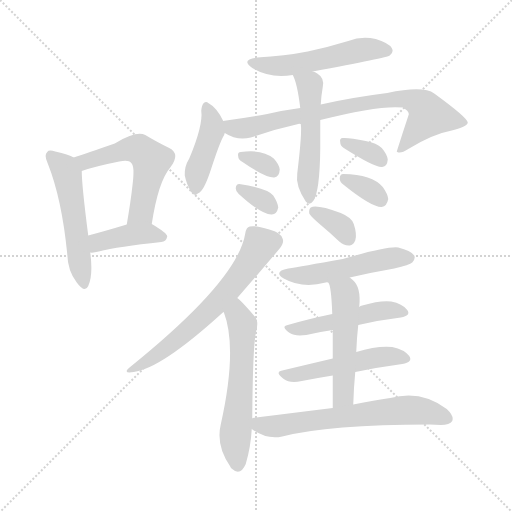
t = 0.00 s
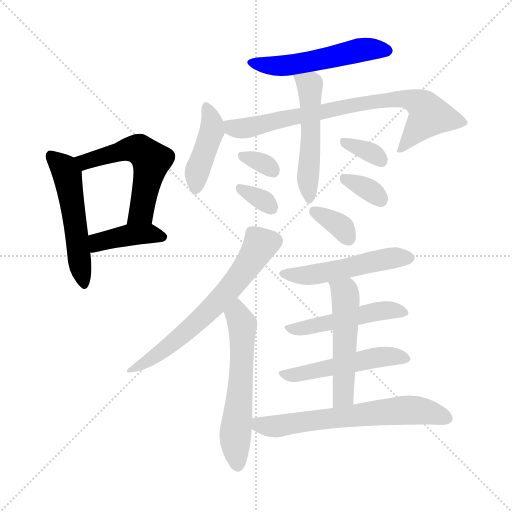
t = 2.46 s
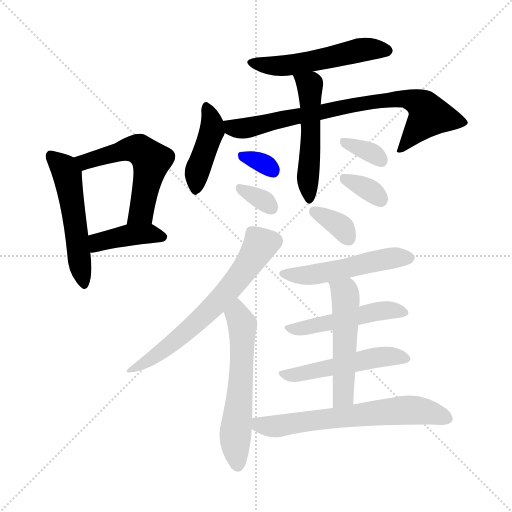
t = 4.92 s
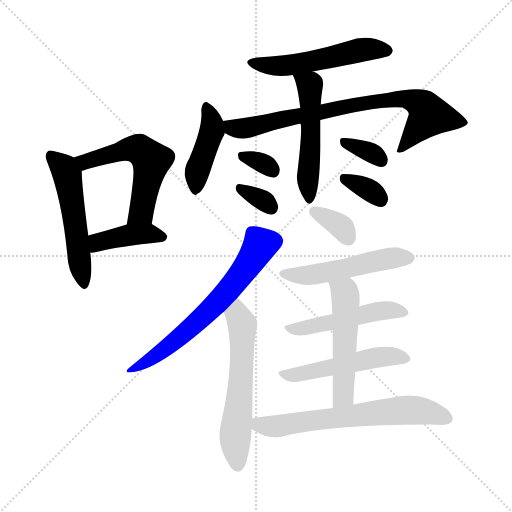
t = 7.38 s
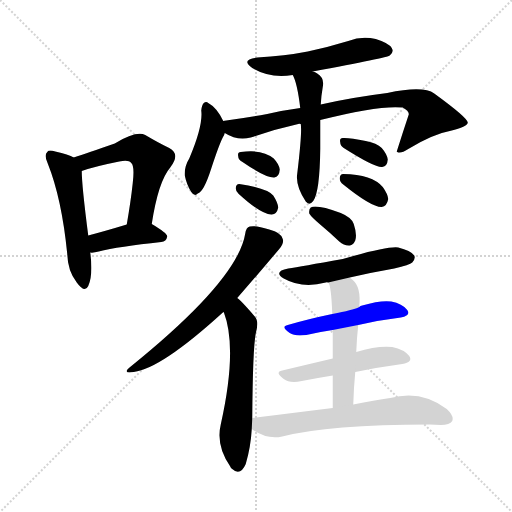
t = 9.84 s
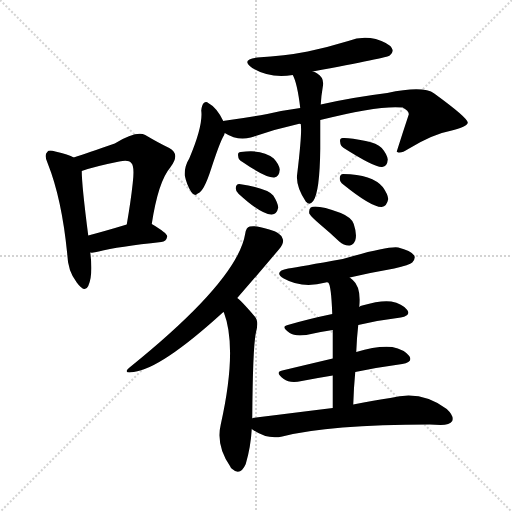
t = 12.30 s

The animated SVG that drew these frames (rendered in a browser with its animation timeline set to each time). Animation: 19 CSS @keyframes rules; one cycle of 12.30 s.

<svg version="1.1" viewBox="0 0 1024 1024" xmlns="http://www.w3.org/2000/svg">
  <g stroke="lightgray" stroke-dasharray="1,1" stroke-width="1" transform="scale(4, 4)">
    <line x1="0" y1="0" x2="256" y2="256"></line>
    <line x1="256" y1="0" x2="0" y2="256"></line>
    <line x1="128" y1="0" x2="128" y2="256"></line>
    <line x1="0" y1="128" x2="256" y2="128"></line>
  </g>
<g transform="scale(1, -1) translate(0, -900)">
   <style type="text/css">
    @keyframes keyframes0 {
      from {
       stroke: blue;
       stroke-dashoffset: 524;
       stroke-width: 128;
       }
       63% {
       animation-timing-function: step-end;
       stroke: blue;
       stroke-dashoffset: 0;
       stroke-width: 128;
       }
       to {
       stroke: black;
       stroke-width: 1024;
       }
       }
       #make-me-a-hanzi-animation-0 {
         animation: keyframes0 0.676432s both;
         animation-delay: 0.000000s;
         animation-timing-function: linear;
       }
    @keyframes keyframes1 {
      from {
       stroke: blue;
       stroke-dashoffset: 548;
       stroke-width: 128;
       }
       64% {
       animation-timing-function: step-end;
       stroke: blue;
       stroke-dashoffset: 0;
       stroke-width: 128;
       }
       to {
       stroke: black;
       stroke-width: 1024;
       }
       }
       #make-me-a-hanzi-animation-1 {
         animation: keyframes1 0.695964s both;
         animation-delay: 0.676432s;
         animation-timing-function: linear;
       }
    @keyframes keyframes2 {
      from {
       stroke: blue;
       stroke-dashoffset: 407;
       stroke-width: 128;
       }
       57% {
       animation-timing-function: step-end;
       stroke: blue;
       stroke-dashoffset: 0;
       stroke-width: 128;
       }
       to {
       stroke: black;
       stroke-width: 1024;
       }
       }
       #make-me-a-hanzi-animation-2 {
         animation: keyframes2 0.581217s both;
         animation-delay: 1.372396s;
         animation-timing-function: linear;
       }
    @keyframes keyframes3 {
      from {
       stroke: blue;
       stroke-dashoffset: 528;
       stroke-width: 128;
       }
       63% {
       animation-timing-function: step-end;
       stroke: blue;
       stroke-dashoffset: 0;
       stroke-width: 128;
       }
       to {
       stroke: black;
       stroke-width: 1024;
       }
       }
       #make-me-a-hanzi-animation-3 {
         animation: keyframes3 0.679688s both;
         animation-delay: 1.953613s;
         animation-timing-function: linear;
       }
    @keyframes keyframes4 {
      from {
       stroke: blue;
       stroke-dashoffset: 423;
       stroke-width: 128;
       }
       58% {
       animation-timing-function: step-end;
       stroke: blue;
       stroke-dashoffset: 0;
       stroke-width: 128;
       }
       to {
       stroke: black;
       stroke-width: 1024;
       }
       }
       #make-me-a-hanzi-animation-4 {
         animation: keyframes4 0.594238s both;
         animation-delay: 2.633301s;
         animation-timing-function: linear;
       }
    @keyframes keyframes5 {
      from {
       stroke: blue;
       stroke-dashoffset: 775;
       stroke-width: 128;
       }
       72% {
       animation-timing-function: step-end;
       stroke: blue;
       stroke-dashoffset: 0;
       stroke-width: 128;
       }
       to {
       stroke: black;
       stroke-width: 1024;
       }
       }
       #make-me-a-hanzi-animation-5 {
         animation: keyframes5 0.880697s both;
         animation-delay: 3.227539s;
         animation-timing-function: linear;
       }
    @keyframes keyframes6 {
      from {
       stroke: blue;
       stroke-dashoffset: 512;
       stroke-width: 128;
       }
       63% {
       animation-timing-function: step-end;
       stroke: blue;
       stroke-dashoffset: 0;
       stroke-width: 128;
       }
       to {
       stroke: black;
       stroke-width: 1024;
       }
       }
       #make-me-a-hanzi-animation-6 {
         animation: keyframes6 0.666667s both;
         animation-delay: 4.108236s;
         animation-timing-function: linear;
       }
    @keyframes keyframes7 {
      from {
       stroke: blue;
       stroke-dashoffset: 323;
       stroke-width: 128;
       }
       51% {
       animation-timing-function: step-end;
       stroke: blue;
       stroke-dashoffset: 0;
       stroke-width: 128;
       }
       to {
       stroke: black;
       stroke-width: 1024;
       }
       }
       #make-me-a-hanzi-animation-7 {
         animation: keyframes7 0.512858s both;
         animation-delay: 4.774902s;
         animation-timing-function: linear;
       }
    @keyframes keyframes8 {
      from {
       stroke: blue;
       stroke-dashoffset: 326;
       stroke-width: 128;
       }
       51% {
       animation-timing-function: step-end;
       stroke: blue;
       stroke-dashoffset: 0;
       stroke-width: 128;
       }
       to {
       stroke: black;
       stroke-width: 1024;
       }
       }
       #make-me-a-hanzi-animation-8 {
         animation: keyframes8 0.515299s both;
         animation-delay: 5.287760s;
         animation-timing-function: linear;
       }
    @keyframes keyframes9 {
      from {
       stroke: blue;
       stroke-dashoffset: 337;
       stroke-width: 128;
       }
       52% {
       animation-timing-function: step-end;
       stroke: blue;
       stroke-dashoffset: 0;
       stroke-width: 128;
       }
       to {
       stroke: black;
       stroke-width: 1024;
       }
       }
       #make-me-a-hanzi-animation-9 {
         animation: keyframes9 0.524251s both;
         animation-delay: 5.803060s;
         animation-timing-function: linear;
       }
    @keyframes keyframes10 {
      from {
       stroke: blue;
       stroke-dashoffset: 339;
       stroke-width: 128;
       }
       52% {
       animation-timing-function: step-end;
       stroke: blue;
       stroke-dashoffset: 0;
       stroke-width: 128;
       }
       to {
       stroke: black;
       stroke-width: 1024;
       }
       }
       #make-me-a-hanzi-animation-10 {
         animation: keyframes10 0.525879s both;
         animation-delay: 6.327311s;
         animation-timing-function: linear;
       }
    @keyframes keyframes11 {
      from {
       stroke: blue;
       stroke-dashoffset: 640;
       stroke-width: 128;
       }
       68% {
       animation-timing-function: step-end;
       stroke: blue;
       stroke-dashoffset: 0;
       stroke-width: 128;
       }
       to {
       stroke: black;
       stroke-width: 1024;
       }
       }
       #make-me-a-hanzi-animation-11 {
         animation: keyframes11 0.770833s both;
         animation-delay: 6.853190s;
         animation-timing-function: linear;
       }
    @keyframes keyframes12 {
      from {
       stroke: blue;
       stroke-dashoffset: 582;
       stroke-width: 128;
       }
       65% {
       animation-timing-function: step-end;
       stroke: blue;
       stroke-dashoffset: 0;
       stroke-width: 128;
       }
       to {
       stroke: black;
       stroke-width: 1024;
       }
       }
       #make-me-a-hanzi-animation-12 {
         animation: keyframes12 0.723633s both;
         animation-delay: 7.624023s;
         animation-timing-function: linear;
       }
    @keyframes keyframes13 {
      from {
       stroke: blue;
       stroke-dashoffset: 345;
       stroke-width: 128;
       }
       53% {
       animation-timing-function: step-end;
       stroke: blue;
       stroke-dashoffset: 0;
       stroke-width: 128;
       }
       to {
       stroke: black;
       stroke-width: 1024;
       }
       }
       #make-me-a-hanzi-animation-13 {
         animation: keyframes13 0.530762s both;
         animation-delay: 8.347656s;
         animation-timing-function: linear;
       }
    @keyframes keyframes14 {
      from {
       stroke: blue;
       stroke-dashoffset: 508;
       stroke-width: 128;
       }
       62% {
       animation-timing-function: step-end;
       stroke: blue;
       stroke-dashoffset: 0;
       stroke-width: 128;
       }
       to {
       stroke: black;
       stroke-width: 1024;
       }
       }
       #make-me-a-hanzi-animation-14 {
         animation: keyframes14 0.663411s both;
         animation-delay: 8.878418s;
         animation-timing-function: linear;
       }
    @keyframes keyframes15 {
      from {
       stroke: blue;
       stroke-dashoffset: 490;
       stroke-width: 128;
       }
       61% {
       animation-timing-function: step-end;
       stroke: blue;
       stroke-dashoffset: 0;
       stroke-width: 128;
       }
       to {
       stroke: black;
       stroke-width: 1024;
       }
       }
       #make-me-a-hanzi-animation-15 {
         animation: keyframes15 0.648763s both;
         animation-delay: 9.541829s;
         animation-timing-function: linear;
       }
    @keyframes keyframes16 {
      from {
       stroke: blue;
       stroke-dashoffset: 504;
       stroke-width: 128;
       }
       62% {
       animation-timing-function: step-end;
       stroke: blue;
       stroke-dashoffset: 0;
       stroke-width: 128;
       }
       to {
       stroke: black;
       stroke-width: 1024;
       }
       }
       #make-me-a-hanzi-animation-16 {
         animation: keyframes16 0.660156s both;
         animation-delay: 10.190592s;
         animation-timing-function: linear;
       }
    @keyframes keyframes17 {
      from {
       stroke: blue;
       stroke-dashoffset: 517;
       stroke-width: 128;
       }
       63% {
       animation-timing-function: step-end;
       stroke: blue;
       stroke-dashoffset: 0;
       stroke-width: 128;
       }
       to {
       stroke: black;
       stroke-width: 1024;
       }
       }
       #make-me-a-hanzi-animation-17 {
         animation: keyframes17 0.670736s both;
         animation-delay: 10.850749s;
         animation-timing-function: linear;
       }
    @keyframes keyframes18 {
      from {
       stroke: blue;
       stroke-dashoffset: 647;
       stroke-width: 128;
       }
       68% {
       animation-timing-function: step-end;
       stroke: blue;
       stroke-dashoffset: 0;
       stroke-width: 128;
       }
       to {
       stroke: black;
       stroke-width: 1024;
       }
       }
       #make-me-a-hanzi-animation-18 {
         animation: keyframes18 0.776530s both;
         animation-delay: 11.521484s;
         animation-timing-function: linear;
       }
</style>
<path d="M 147.5 585.0 Q 137.5 591.0 110.5 597.0 Q 97.5 601.0 94.5 596.0 Q 87.5 590.0 95.5 573.0 Q 123.5 503.0 134.5 392.0 Q 135.5 358.0 153.5 335.0 Q 169.5 313.0 176.5 328.0 Q 186.5 350.0 180.5 395.0 L 176.5 429.0 Q 163.5 529.0 163.5 558.0 C 162.5 578.0 162.5 578.0 147.5 585.0 Z" fill="lightgray"></path> 
<path d="M 303.5 452.0 Q 316.5 537.0 340.5 565.0 Q 361.5 592.0 338.5 604.0 Q 317.5 614.0 290.5 630.0 Q 272.5 639.0 229.5 613.0 Q 174.5 594.0 147.5 585.0 C 119.5 575.0 135.5 548.0 163.5 558.0 Q 188.5 567.0 238.5 577.0 Q 257.5 581.0 262.5 574.0 Q 269.5 568.0 265.5 534.0 Q 261.5 497.0 253.5 451.0 C 248.5 421.0 298.5 422.0 303.5 452.0 Z" fill="lightgray"></path> 
<path d="M 180.5 395.0 Q 186.5 394.0 197.5 397.0 Q 236.5 407.0 322.5 416.0 Q 332.5 417.0 334.5 427.0 Q 334.5 434.0 303.5 452.0 C 287.5 461.0 282.5 460.0 253.5 451.0 Q 210.5 438.0 176.5 429.0 C 147.5 421.0 150.5 396.0 180.5 395.0 Z" fill="lightgray"></path> 
<path d="M 625.5 757.0 Q 775.5 785.0 779.5 789.0 Q 788.5 796.0 783.5 804.0 Q 777.5 814.0 751.5 822.0 Q 723.5 829.0 696.5 818.0 Q 657.5 806.0 615.5 797.0 Q 569.5 788.0 514.5 785.0 Q 480.5 781.0 504.5 764.0 Q 537.5 743.0 585.5 750.0 L 625.5 757.0 Z" fill="lightgray"></path> 
<path d="M 446.5 658.0 Q 433.5 685.0 416.5 694.0 Q 412.5 698.0 407.5 694.0 Q 403.5 690.0 402.5 679.0 Q 406.5 649.0 378.5 583.0 Q 368.5 567.0 369.5 549.0 Q 373.5 530.0 382.5 516.0 Q 389.5 506.0 395.5 513.0 Q 407.5 516.0 422.5 563.0 Q 437.5 609.0 445.5 625.0 Q 448.5 629.0 449.5 634.0 C 453.5 645.0 453.5 645.0 446.5 658.0 Z" fill="lightgray"></path> 
<path d="M 640.5 660.0 Q 758.5 690.0 805.5 685.0 Q 818.5 678.0 817.5 671.0 Q 805.5 635.0 793.5 597.0 L 794.5 596.0 Q 801.5 592.0 816.5 602.0 Q 865.5 632.0 903.5 639.0 Q 936.5 648.0 935.5 655.0 Q 934.5 665.0 868.5 713.0 Q 846.5 729.0 774.5 714.0 Q 702.5 705.0 641.5 691.0 L 600.5 684.0 Q 569.5 680.0 534.5 672.0 Q 494.5 665.0 452.5 659.0 Q 448.5 659.0 446.5 658.0 C 416.5 653.0 422.5 647.0 449.5 634.0 Q 474.5 618.0 501.5 625.0 Q 547.5 641.0 596.5 652.0 Q 597.5 653.0 601.5 652.0 L 640.5 660.0 Z" fill="lightgray"></path> 
<path d="M 601.5 652.0 Q 604.5 636.0 594.5 553.0 Q 590.5 529.0 611.5 497.0 Q 618.5 488.0 626.5 498.0 Q 639.5 516.0 640.5 602.0 Q 640.5 626.0 640.5 660.0 L 641.5 691.0 Q 642.5 709.0 645.5 726.0 Q 649.5 744.0 634.5 753.0 Q 630.5 756.0 625.5 757.0 C 597.5 768.0 573.5 777.0 585.5 750.0 Q 594.5 734.0 600.5 684.0 L 601.5 652.0 Z" fill="lightgray"></path> 
<path d="M 483.5 577.0 Q 531.5 544.0 548.5 545.0 Q 558.5 546.0 559.5 561.0 Q 558.5 571.0 547.5 583.0 Q 525.5 602.0 481.5 596.0 Q 474.5 596.0 476.5 587.0 Q 476.5 581.0 483.5 577.0 Z" fill="lightgray"></path> 
<path d="M 477.5 512.0 Q 523.5 470.0 543.5 471.0 Q 553.5 471.0 556.5 485.0 Q 555.5 495.0 546.5 509.0 Q 534.5 524.0 478.5 532.0 Q 471.5 532.0 471.5 523.0 Q 471.5 517.0 477.5 512.0 Z" fill="lightgray"></path> 
<path d="M 687.5 604.0 Q 750.5 564.0 764.5 566.0 Q 774.5 567.0 775.5 581.0 Q 774.5 591.0 763.5 604.0 Q 753.5 614.0 731.5 618.0 Q 698.5 625.0 685.5 624.0 Q 678.5 624.0 680.5 615.0 Q 680.5 609.0 687.5 604.0 Z" fill="lightgray"></path> 
<path d="M 686.5 531.0 Q 743.5 485.0 763.5 486.0 Q 773.5 487.0 776.5 502.0 Q 775.5 512.0 765.5 526.0 Q 744.5 551.0 686.5 552.0 Q 679.5 552.0 679.5 543.0 Q 679.5 536.0 686.5 531.0 Z" fill="lightgray"></path> 
<path d="M 474.5 304.0 Q 516.5 352.0 558.5 402.0 Q 568.5 414.0 565.5 422.0 Q 562.5 435.0 538.5 441.0 Q 511.5 450.0 499.5 447.0 Q 492.5 446.0 490.5 433.0 Q 475.5 340.0 261.5 167.0 Q 242.5 152.0 267.5 156.0 Q 322.5 163.0 444.5 274.0 Q 445.5 275.0 447.5 276.0 L 474.5 304.0 Z" fill="lightgray"></path> 
<path d="M 504.5 63.0 Q 505.5 202.0 511.5 233.0 Q 518.5 258.0 509.5 267.0 Q 493.5 286.0 481.5 298.0 Q 477.5 302.0 474.5 304.0 C 451.5 324.0 437.5 304.0 447.5 276.0 Q 475.5 203.0 441.5 51.0 Q 431.5 9.0 460.5 -33.0 Q 461.5 -36.0 464.5 -38.0 Q 480.5 -53.0 491.5 -28.0 Q 501.5 6.0 503.5 42.0 L 504.5 63.0 Z" fill="lightgray"></path> 
<path d="M 641.5 450.0 Q 659.5 435.0 678.5 417.0 Q 688.5 408.0 699.5 409.0 Q 706.5 410.0 710.5 419.0 Q 714.5 431.0 707.5 452.0 Q 703.5 465.0 681.5 474.0 Q 632.5 492.0 621.5 485.0 Q 617.5 482.0 618.5 473.0 Q 622.5 466.0 641.5 450.0 Z" fill="lightgray"></path> 
<path d="M 699.5 345.0 Q 742.5 355.0 788.5 363.0 Q 819.5 370.0 824.5 375.0 Q 831.5 382.0 828.5 389.0 Q 821.5 399.0 796.5 405.0 Q 775.5 408.0 685.5 382.0 Q 601.5 367.0 576.5 363.0 Q 545.5 357.0 567.5 343.0 Q 604.5 322.0 651.5 335.0 Q 652.5 336.0 656.5 335.0 L 699.5 345.0 Z" fill="lightgray"></path> 
<path d="M 716.5 250.0 Q 759.5 260.0 801.5 265.0 Q 822.5 269.0 814.5 280.0 Q 804.5 293.0 782.5 297.0 Q 761.5 300.0 724.5 289.0 Q 720.5 289.0 718.5 286.0 C 708.5 281.0 693.5 278.0 664.5 272.0 Q 616.5 262.0 575.5 250.0 Q 560.5 247.0 579.5 234.0 Q 589.5 227.0 612.5 230.0 Q 637.5 236.0 665.5 240.0 L 716.5 250.0 Z" fill="lightgray"></path> 
<path d="M 710.5 156.0 Q 759.5 166.0 804.5 172.0 Q 826.5 176.0 818.5 188.0 Q 808.5 201.0 784.5 206.0 Q 754.5 209.0 712.5 196.0 L 665.5 183.0 Q 610.5 170.0 564.5 159.0 Q 548.5 156.0 567.5 142.0 Q 579.5 133.0 603.5 138.0 Q 634.5 144.0 665.5 149.0 L 710.5 156.0 Z" fill="lightgray"></path> 
<path d="M 706.5 91.0 Q 707.5 125.0 710.5 156.0 L 712.5 196.0 Q 713.5 224.0 716.5 250.0 L 718.5 286.0 Q 722.5 326.0 705.5 340.0 Q 702.5 343.0 699.5 345.0 C 676.5 364.0 645.5 363.0 656.5 335.0 Q 662.5 329.0 664.5 272.0 L 665.5 240.0 Q 665.5 218.0 665.5 183.0 L 665.5 149.0 Q 665.5 121.0 665.5 84.0 C 665.5 54.0 705.5 61.0 706.5 91.0 Z" fill="lightgray"></path> 
<path d="M 665.5 84.0 Q 592.5 75.0 505.5 64.0 Q 504.5 64.0 504.5 63.0 C 478.5 58.0 478.5 58.0 503.5 42.0 Q 533.5 20.0 564.5 27.0 Q 658.5 51.0 859.5 51.0 Q 869.5 51.0 881.5 50.0 Q 899.5 50.0 904.5 58.0 Q 908.5 68.0 893.5 82.0 Q 842.5 121.0 780.5 104.0 Q 749.5 100.0 706.5 91.0 L 665.5 84.0 Z" fill="lightgray"></path> 
      <clipPath id="make-me-a-hanzi-clip-0">
      <path d="M 147.5 585.0 Q 137.5 591.0 110.5 597.0 Q 97.5 601.0 94.5 596.0 Q 87.5 590.0 95.5 573.0 Q 123.5 503.0 134.5 392.0 Q 135.5 358.0 153.5 335.0 Q 169.5 313.0 176.5 328.0 Q 186.5 350.0 180.5 395.0 L 176.5 429.0 Q 163.5 529.0 163.5 558.0 C 162.5 578.0 162.5 578.0 147.5 585.0 Z" fill="lightgray"></path>
      </clipPath>
      <path clip-path="url(#make-me-a-hanzi-clip-0)" d="M 101.5 588.0 L 125.5 567.0 L 135.5 545.0 L 165.5 335.0 " fill="none" id="make-me-a-hanzi-animation-0" stroke-dasharray="396 792" stroke-linecap="round"></path>

      <clipPath id="make-me-a-hanzi-clip-1">
      <path d="M 303.5 452.0 Q 316.5 537.0 340.5 565.0 Q 361.5 592.0 338.5 604.0 Q 317.5 614.0 290.5 630.0 Q 272.5 639.0 229.5 613.0 Q 174.5 594.0 147.5 585.0 C 119.5 575.0 135.5 548.0 163.5 558.0 Q 188.5 567.0 238.5 577.0 Q 257.5 581.0 262.5 574.0 Q 269.5 568.0 265.5 534.0 Q 261.5 497.0 253.5 451.0 C 248.5 421.0 298.5 422.0 303.5 452.0 Z" fill="lightgray"></path>
      </clipPath>
      <path clip-path="url(#make-me-a-hanzi-clip-1)" d="M 154.5 580.0 L 170.5 577.0 L 267.5 603.0 L 296.5 586.0 L 301.5 570.0 L 282.5 476.0 L 259.5 458.0 " fill="none" id="make-me-a-hanzi-animation-1" stroke-dasharray="420 840" stroke-linecap="round"></path>

      <clipPath id="make-me-a-hanzi-clip-2">
      <path d="M 180.5 395.0 Q 186.5 394.0 197.5 397.0 Q 236.5 407.0 322.5 416.0 Q 332.5 417.0 334.5 427.0 Q 334.5 434.0 303.5 452.0 C 287.5 461.0 282.5 460.0 253.5 451.0 Q 210.5 438.0 176.5 429.0 C 147.5 421.0 150.5 396.0 180.5 395.0 Z" fill="lightgray"></path>
      </clipPath>
      <path clip-path="url(#make-me-a-hanzi-clip-2)" d="M 184.5 401.0 L 198.5 416.0 L 252.5 429.0 L 303.5 433.0 L 326.5 426.0 " fill="none" id="make-me-a-hanzi-animation-2" stroke-dasharray="279 558" stroke-linecap="round"></path>

      <clipPath id="make-me-a-hanzi-clip-3">
      <path d="M 625.5 757.0 Q 775.5 785.0 779.5 789.0 Q 788.5 796.0 783.5 804.0 Q 777.5 814.0 751.5 822.0 Q 723.5 829.0 696.5 818.0 Q 657.5 806.0 615.5 797.0 Q 569.5 788.0 514.5 785.0 Q 480.5 781.0 504.5 764.0 Q 537.5 743.0 585.5 750.0 L 625.5 757.0 Z" fill="lightgray"></path>
      </clipPath>
      <path clip-path="url(#make-me-a-hanzi-clip-3)" d="M 506.5 776.0 L 515.5 771.0 L 575.5 769.0 L 720.5 800.0 L 773.5 799.0 " fill="none" id="make-me-a-hanzi-animation-3" stroke-dasharray="400 800" stroke-linecap="round"></path>

      <clipPath id="make-me-a-hanzi-clip-4">
      <path d="M 446.5 658.0 Q 433.5 685.0 416.5 694.0 Q 412.5 698.0 407.5 694.0 Q 403.5 690.0 402.5 679.0 Q 406.5 649.0 378.5 583.0 Q 368.5 567.0 369.5 549.0 Q 373.5 530.0 382.5 516.0 Q 389.5 506.0 395.5 513.0 Q 407.5 516.0 422.5 563.0 Q 437.5 609.0 445.5 625.0 Q 448.5 629.0 449.5 634.0 C 453.5 645.0 453.5 645.0 446.5 658.0 Z" fill="lightgray"></path>
      </clipPath>
      <path clip-path="url(#make-me-a-hanzi-clip-4)" d="M 412.5 684.0 L 424.5 656.0 L 423.5 638.0 L 393.5 554.0 L 391.5 525.0 " fill="none" id="make-me-a-hanzi-animation-4" stroke-dasharray="295 590" stroke-linecap="round"></path>

      <clipPath id="make-me-a-hanzi-clip-5">
      <path d="M 640.5 660.0 Q 758.5 690.0 805.5 685.0 Q 818.5 678.0 817.5 671.0 Q 805.5 635.0 793.5 597.0 L 794.5 596.0 Q 801.5 592.0 816.5 602.0 Q 865.5 632.0 903.5 639.0 Q 936.5 648.0 935.5 655.0 Q 934.5 665.0 868.5 713.0 Q 846.5 729.0 774.5 714.0 Q 702.5 705.0 641.5 691.0 L 600.5 684.0 Q 569.5 680.0 534.5 672.0 Q 494.5 665.0 452.5 659.0 Q 448.5 659.0 446.5 658.0 C 416.5 653.0 422.5 647.0 449.5 634.0 Q 474.5 618.0 501.5 625.0 Q 547.5 641.0 596.5 652.0 Q 597.5 653.0 601.5 652.0 L 640.5 660.0 Z" fill="lightgray"></path>
      </clipPath>
      <path clip-path="url(#make-me-a-hanzi-clip-5)" d="M 450.5 652.0 L 464.5 644.0 L 491.5 644.0 L 693.5 688.0 L 808.5 704.0 L 839.5 693.0 L 858.5 669.0 L 799.5 602.0 " fill="none" id="make-me-a-hanzi-animation-5" stroke-dasharray="647 1294" stroke-linecap="round"></path>

      <clipPath id="make-me-a-hanzi-clip-6">
      <path d="M 601.5 652.0 Q 604.5 636.0 594.5 553.0 Q 590.5 529.0 611.5 497.0 Q 618.5 488.0 626.5 498.0 Q 639.5 516.0 640.5 602.0 Q 640.5 626.0 640.5 660.0 L 641.5 691.0 Q 642.5 709.0 645.5 726.0 Q 649.5 744.0 634.5 753.0 Q 630.5 756.0 625.5 757.0 C 597.5 768.0 573.5 777.0 585.5 750.0 Q 594.5 734.0 600.5 684.0 L 601.5 652.0 Z" fill="lightgray"></path>
      </clipPath>
      <path clip-path="url(#make-me-a-hanzi-clip-6)" d="M 592.5 749.0 L 620.5 724.0 L 618.5 506.0 " fill="none" id="make-me-a-hanzi-animation-6" stroke-dasharray="384 768" stroke-linecap="round"></path>

      <clipPath id="make-me-a-hanzi-clip-7">
      <path d="M 483.5 577.0 Q 531.5 544.0 548.5 545.0 Q 558.5 546.0 559.5 561.0 Q 558.5 571.0 547.5 583.0 Q 525.5 602.0 481.5 596.0 Q 474.5 596.0 476.5 587.0 Q 476.5 581.0 483.5 577.0 Z" fill="lightgray"></path>
      </clipPath>
      <path clip-path="url(#make-me-a-hanzi-clip-7)" d="M 487.5 587.0 L 525.5 574.0 L 546.5 558.0 " fill="none" id="make-me-a-hanzi-animation-7" stroke-dasharray="195 390" stroke-linecap="round"></path>

      <clipPath id="make-me-a-hanzi-clip-8">
      <path d="M 477.5 512.0 Q 523.5 470.0 543.5 471.0 Q 553.5 471.0 556.5 485.0 Q 555.5 495.0 546.5 509.0 Q 534.5 524.0 478.5 532.0 Q 471.5 532.0 471.5 523.0 Q 471.5 517.0 477.5 512.0 Z" fill="lightgray"></path>
      </clipPath>
      <path clip-path="url(#make-me-a-hanzi-clip-8)" d="M 482.5 522.0 L 542.5 485.0 " fill="none" id="make-me-a-hanzi-animation-8" stroke-dasharray="198 396" stroke-linecap="round"></path>

      <clipPath id="make-me-a-hanzi-clip-9">
      <path d="M 687.5 604.0 Q 750.5 564.0 764.5 566.0 Q 774.5 567.0 775.5 581.0 Q 774.5 591.0 763.5 604.0 Q 753.5 614.0 731.5 618.0 Q 698.5 625.0 685.5 624.0 Q 678.5 624.0 680.5 615.0 Q 680.5 609.0 687.5 604.0 Z" fill="lightgray"></path>
      </clipPath>
      <path clip-path="url(#make-me-a-hanzi-clip-9)" d="M 690.5 615.0 L 748.5 592.0 L 762.5 579.0 " fill="none" id="make-me-a-hanzi-animation-9" stroke-dasharray="209 418" stroke-linecap="round"></path>

      <clipPath id="make-me-a-hanzi-clip-10">
      <path d="M 686.5 531.0 Q 743.5 485.0 763.5 486.0 Q 773.5 487.0 776.5 502.0 Q 775.5 512.0 765.5 526.0 Q 744.5 551.0 686.5 552.0 Q 679.5 552.0 679.5 543.0 Q 679.5 536.0 686.5 531.0 Z" fill="lightgray"></path>
      </clipPath>
      <path clip-path="url(#make-me-a-hanzi-clip-10)" d="M 690.5 542.0 L 733.5 523.0 L 761.5 500.0 " fill="none" id="make-me-a-hanzi-animation-10" stroke-dasharray="211 422" stroke-linecap="round"></path>

      <clipPath id="make-me-a-hanzi-clip-11">
      <path d="M 474.5 304.0 Q 516.5 352.0 558.5 402.0 Q 568.5 414.0 565.5 422.0 Q 562.5 435.0 538.5 441.0 Q 511.5 450.0 499.5 447.0 Q 492.5 446.0 490.5 433.0 Q 475.5 340.0 261.5 167.0 Q 242.5 152.0 267.5 156.0 Q 322.5 163.0 444.5 274.0 Q 445.5 275.0 447.5 276.0 L 474.5 304.0 Z" fill="lightgray"></path>
      </clipPath>
      <path clip-path="url(#make-me-a-hanzi-clip-11)" d="M 548.5 418.0 L 520.5 411.0 L 453.5 315.0 L 391.5 252.0 L 324.5 198.0 L 270.5 165.0 " fill="none" id="make-me-a-hanzi-animation-11" stroke-dasharray="512 1024" stroke-linecap="round"></path>

      <clipPath id="make-me-a-hanzi-clip-12">
      <path d="M 504.5 63.0 Q 505.5 202.0 511.5 233.0 Q 518.5 258.0 509.5 267.0 Q 493.5 286.0 481.5 298.0 Q 477.5 302.0 474.5 304.0 C 451.5 324.0 437.5 304.0 447.5 276.0 Q 475.5 203.0 441.5 51.0 Q 431.5 9.0 460.5 -33.0 Q 461.5 -36.0 464.5 -38.0 Q 480.5 -53.0 491.5 -28.0 Q 501.5 6.0 503.5 42.0 L 504.5 63.0 Z" fill="lightgray"></path>
      </clipPath>
      <path clip-path="url(#make-me-a-hanzi-clip-12)" d="M 473.5 296.0 L 485.5 246.0 L 482.5 141.0 L 470.5 30.0 L 476.5 -28.0 " fill="none" id="make-me-a-hanzi-animation-12" stroke-dasharray="454 908" stroke-linecap="round"></path>

      <clipPath id="make-me-a-hanzi-clip-13">
      <path d="M 641.5 450.0 Q 659.5 435.0 678.5 417.0 Q 688.5 408.0 699.5 409.0 Q 706.5 410.0 710.5 419.0 Q 714.5 431.0 707.5 452.0 Q 703.5 465.0 681.5 474.0 Q 632.5 492.0 621.5 485.0 Q 617.5 482.0 618.5 473.0 Q 622.5 466.0 641.5 450.0 Z" fill="lightgray"></path>
      </clipPath>
      <path clip-path="url(#make-me-a-hanzi-clip-13)" d="M 627.5 477.0 L 680.5 448.0 L 696.5 424.0 " fill="none" id="make-me-a-hanzi-animation-13" stroke-dasharray="217 434" stroke-linecap="round"></path>

      <clipPath id="make-me-a-hanzi-clip-14">
      <path d="M 699.5 345.0 Q 742.5 355.0 788.5 363.0 Q 819.5 370.0 824.5 375.0 Q 831.5 382.0 828.5 389.0 Q 821.5 399.0 796.5 405.0 Q 775.5 408.0 685.5 382.0 Q 601.5 367.0 576.5 363.0 Q 545.5 357.0 567.5 343.0 Q 604.5 322.0 651.5 335.0 Q 652.5 336.0 656.5 335.0 L 699.5 345.0 Z" fill="lightgray"></path>
      </clipPath>
      <path clip-path="url(#make-me-a-hanzi-clip-14)" d="M 569.5 354.0 L 626.5 350.0 L 768.5 382.0 L 817.5 384.0 " fill="none" id="make-me-a-hanzi-animation-14" stroke-dasharray="380 760" stroke-linecap="round"></path>

      <clipPath id="make-me-a-hanzi-clip-15">
      <path d="M 716.5 250.0 Q 759.5 260.0 801.5 265.0 Q 822.5 269.0 814.5 280.0 Q 804.5 293.0 782.5 297.0 Q 761.5 300.0 724.5 289.0 Q 720.5 289.0 718.5 286.0 C 708.5 281.0 693.5 278.0 664.5 272.0 Q 616.5 262.0 575.5 250.0 Q 560.5 247.0 579.5 234.0 Q 589.5 227.0 612.5 230.0 Q 637.5 236.0 665.5 240.0 L 716.5 250.0 Z" fill="lightgray"></path>
      </clipPath>
      <path clip-path="url(#make-me-a-hanzi-clip-15)" d="M 576.5 242.0 L 604.5 243.0 L 753.5 277.0 L 785.5 280.0 L 805.5 275.0 " fill="none" id="make-me-a-hanzi-animation-15" stroke-dasharray="362 724" stroke-linecap="round"></path>

      <clipPath id="make-me-a-hanzi-clip-16">
      <path d="M 710.5 156.0 Q 759.5 166.0 804.5 172.0 Q 826.5 176.0 818.5 188.0 Q 808.5 201.0 784.5 206.0 Q 754.5 209.0 712.5 196.0 L 665.5 183.0 Q 610.5 170.0 564.5 159.0 Q 548.5 156.0 567.5 142.0 Q 579.5 133.0 603.5 138.0 Q 634.5 144.0 665.5 149.0 L 710.5 156.0 Z" fill="lightgray"></path>
      </clipPath>
      <path clip-path="url(#make-me-a-hanzi-clip-16)" d="M 565.5 150.0 L 594.5 150.0 L 754.5 185.0 L 787.5 188.0 L 808.5 182.0 " fill="none" id="make-me-a-hanzi-animation-16" stroke-dasharray="376 752" stroke-linecap="round"></path>

      <clipPath id="make-me-a-hanzi-clip-17">
      <path d="M 706.5 91.0 Q 707.5 125.0 710.5 156.0 L 712.5 196.0 Q 713.5 224.0 716.5 250.0 L 718.5 286.0 Q 722.5 326.0 705.5 340.0 Q 702.5 343.0 699.5 345.0 C 676.5 364.0 645.5 363.0 656.5 335.0 Q 662.5 329.0 664.5 272.0 L 665.5 240.0 Q 665.5 218.0 665.5 183.0 L 665.5 149.0 Q 665.5 121.0 665.5 84.0 C 665.5 54.0 705.5 61.0 706.5 91.0 Z" fill="lightgray"></path>
      </clipPath>
      <path clip-path="url(#make-me-a-hanzi-clip-17)" d="M 664.5 335.0 L 689.5 314.0 L 691.5 296.0 L 686.5 109.0 L 671.5 91.0 " fill="none" id="make-me-a-hanzi-animation-17" stroke-dasharray="389 778" stroke-linecap="round"></path>

      <clipPath id="make-me-a-hanzi-clip-18">
      <path d="M 665.5 84.0 Q 592.5 75.0 505.5 64.0 Q 504.5 64.0 504.5 63.0 C 478.5 58.0 478.5 58.0 503.5 42.0 Q 533.5 20.0 564.5 27.0 Q 658.5 51.0 859.5 51.0 Q 869.5 51.0 881.5 50.0 Q 899.5 50.0 904.5 58.0 Q 908.5 68.0 893.5 82.0 Q 842.5 121.0 780.5 104.0 Q 749.5 100.0 706.5 91.0 L 665.5 84.0 Z" fill="lightgray"></path>
      </clipPath>
      <path clip-path="url(#make-me-a-hanzi-clip-18)" d="M 511.5 57.0 L 520.5 49.0 L 554.5 47.0 L 817.5 80.0 L 863.5 75.0 L 894.5 63.0 " fill="none" id="make-me-a-hanzi-animation-18" stroke-dasharray="519 1038" stroke-linecap="round"></path>

</g>
</svg>
